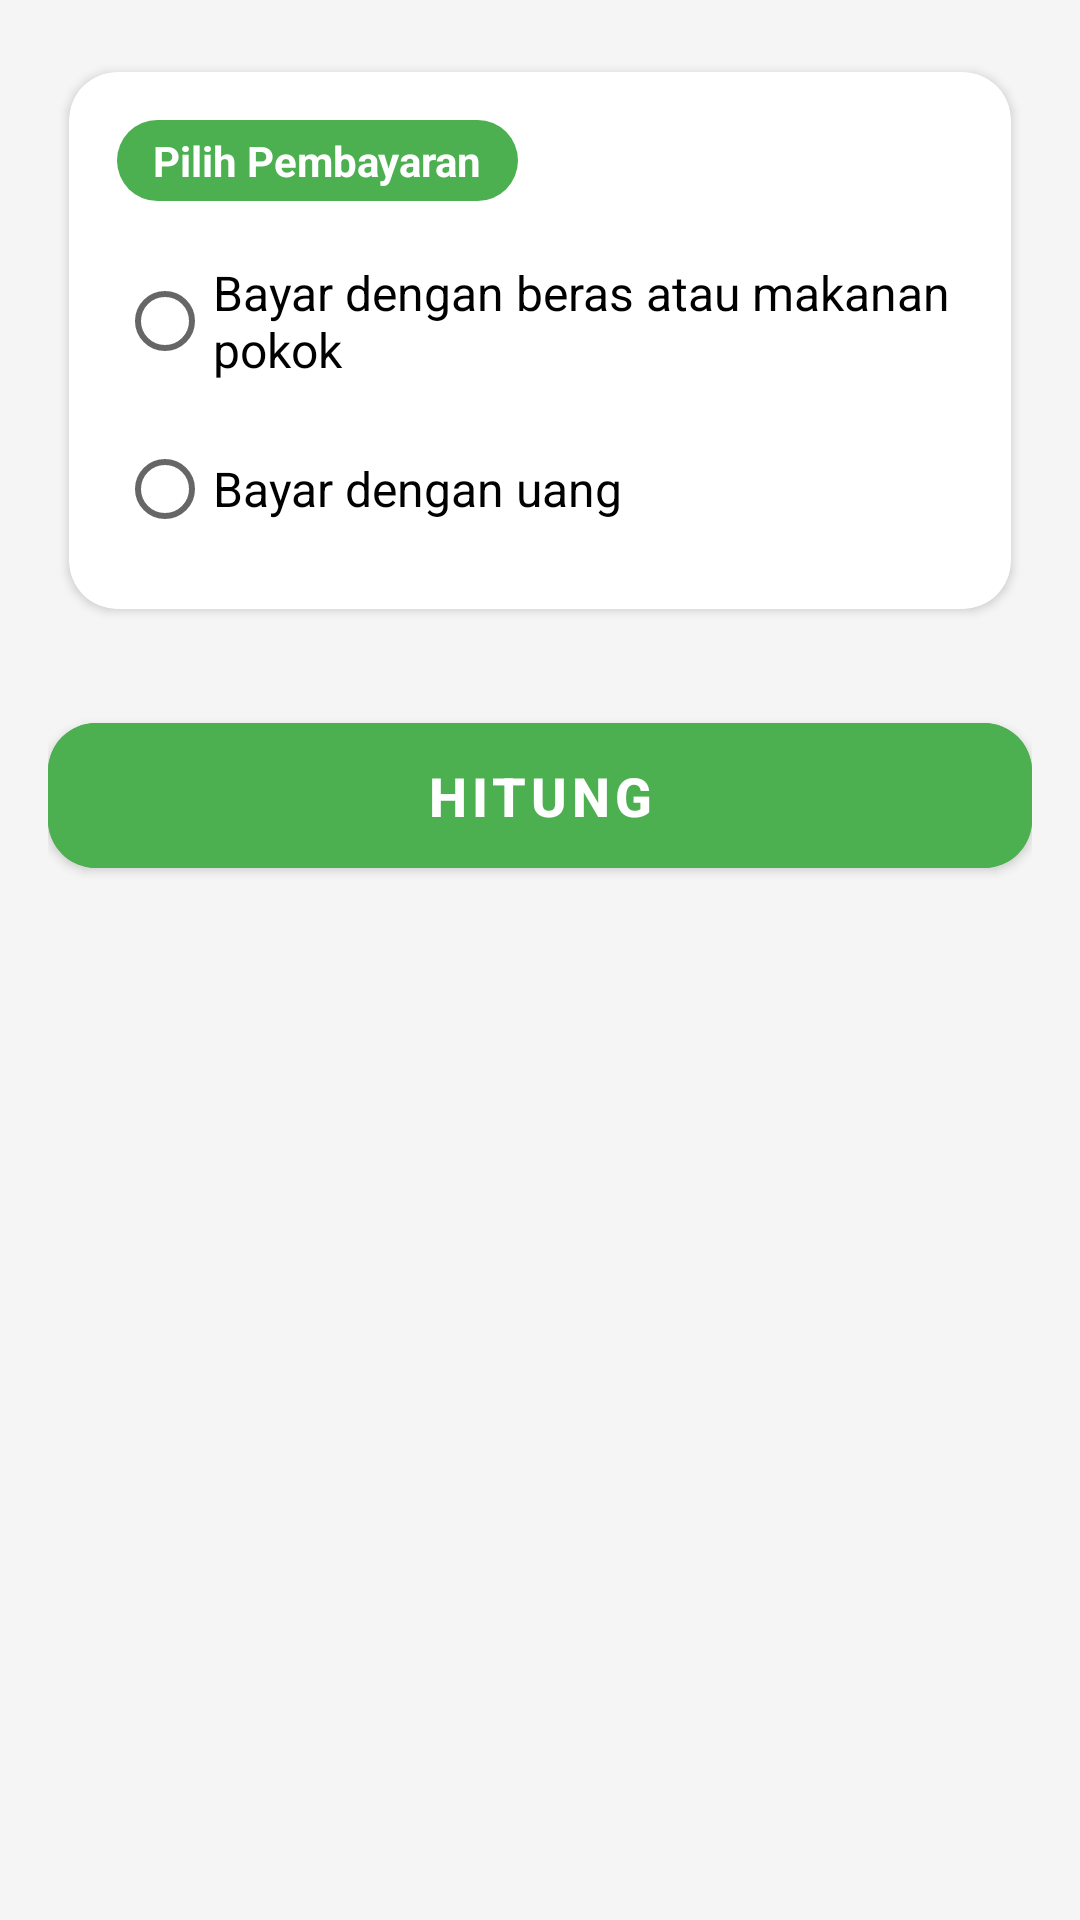

Layout XML and referenced resources for this Android screen:
<!-- AndroidManifest.xml: application theme Theme.Zakatin -->
<!-- res/layout/fragment_zakat_fitrah.xml -->
<?xml version="1.0" encoding="utf-8"?>
<androidx.core.widget.NestedScrollView
    xmlns:android="http://schemas.android.com/apk/res/android"
    xmlns:app="http://schemas.android.com/apk/res-auto"
    xmlns:tools="http://schemas.android.com/tools"
    android:layout_width="match_parent"
    android:layout_height="match_parent"
    android:background="@color/grey_background"
    android:fillViewport="true"
    tools:context=".fragments.ZakatFitrahFragment">

    <LinearLayout
        android:layout_width="match_parent"
        android:layout_height="wrap_content"
        android:orientation="vertical"
        android:padding="16dp">

        <com.google.android.material.card.MaterialCardView
            android:id="@+id/card_pilih_pembayaran"
            android:layout_width="match_parent"
            android:layout_height="wrap_content"
            app:cardCornerRadius="16dp"
            app:cardElevation="2dp"
            app:cardUseCompatPadding="true">

            <androidx.constraintlayout.widget.ConstraintLayout
                android:layout_width="match_parent"
                android:layout_height="wrap_content"
                android:padding="16dp">

                <TextView
                    android:id="@+id/chip_title_pembayaran"
                    android:layout_width="wrap_content"
                    android:layout_height="wrap_content"
                    android:background="@drawable/green_pill_background"
                    android:text="Pilih Pembayaran"
                    android:textColor="@color/white"
                    android:textSize="14sp"
                    android:textStyle="bold"
                    android:paddingStart="12dp"
                    android:paddingTop="4dp"
                    android:paddingEnd="12dp"
                    android:paddingBottom="4dp"
                    app:layout_constraintStart_toStartOf="parent"
                    app:layout_constraintTop_toTopOf="parent" />

                <RadioGroup
                    android:id="@+id/radio_group_pembayaran"
                    android:layout_width="0dp"
                    android:layout_height="wrap_content"
                    android:layout_marginTop="16dp"
                    app:layout_constraintEnd_toEndOf="parent"
                    app:layout_constraintStart_toStartOf="parent"
                    app:layout_constraintTop_toBottomOf="@id/chip_title_pembayaran">

                    <RadioButton
                        android:id="@+id/radio_beras"
                        android:layout_width="match_parent"
                        android:layout_height="wrap_content"
                        android:text="Bayar dengan beras atau makanan pokok"
                        android:textSize="16sp" />

                    <RadioButton
                        android:id="@+id/radio_uang"
                        android:layout_width="match_parent"
                        android:layout_height="wrap_content"
                        android:layout_marginTop="8dp"
                        android:text="Bayar dengan uang"
                        android:textSize="16sp" />

                </RadioGroup>

            </androidx.constraintlayout.widget.ConstraintLayout>

        </com.google.android.material.card.MaterialCardView>

        <com.google.android.material.card.MaterialCardView
            android:id="@+id/card_bayar_beras"
            android:layout_width="match_parent"
            android:layout_height="wrap_content"
            android:layout_marginTop="8dp"
            app:cardCornerRadius="16dp"
            app:cardElevation="2dp"
            app:cardUseCompatPadding="true"
            android:visibility="gone"
            tools:visibility="visible"> <androidx.constraintlayout.widget.ConstraintLayout
            android:layout_width="match_parent"
            android:layout_height="wrap_content"
            android:padding="16dp">

            <TextView
                android:id="@+id/chip_title_beras"
                android:layout_width="wrap_content"
                android:layout_height="wrap_content"
                android:background="@drawable/green_pill_background"
                android:text="bayar dengan beras atau makanan pokok"
                android:textColor="@color/white"
                android:textSize="14sp"
                android:textStyle="bold"
                android:paddingStart="12dp"
                android:paddingTop="4dp"
                android:paddingEnd="12dp"
                android:paddingBottom="4dp"
                app:layout_constraintStart_toStartOf="parent"
                app:layout_constraintTop_toTopOf="parent" />

            <com.google.android.material.textfield.TextInputLayout
                android:id="@+id/til_jumlah_orang_beras"
                style="@style/CustomInputLayoutStyle"
                android:layout_width="0dp"
                android:layout_height="wrap_content"
                android:layout_marginTop="16dp"
                app:layout_constraintEnd_toEndOf="parent"
                app:layout_constraintStart_toStartOf="parent"
                app:layout_constraintTop_toBottomOf="@id/chip_title_beras">

                <com.google.android.material.textfield.TextInputEditText
                    android:id="@+id/et_jumlah_orang_beras"
                    android:layout_width="match_parent"
                    android:layout_height="wrap_content"
                    android:hint="Jumlah Orang"
                    android:inputType="number" /> </com.google.android.material.textfield.TextInputLayout>

        </androidx.constraintlayout.widget.ConstraintLayout>

        </com.google.android.material.card.MaterialCardView>

        <com.google.android.material.card.MaterialCardView
            android:id="@+id/card_bayar_uang"
            android:layout_width="match_parent"
            android:layout_height="wrap_content"
            android:layout_marginTop="8dp"
            app:cardCornerRadius="16dp"
            app:cardElevation="2dp"
            app:cardUseCompatPadding="true"
            android:visibility="gone"
            tools:visibility="visible"> <androidx.constraintlayout.widget.ConstraintLayout
            android:layout_width="match_parent"
            android:layout_height="wrap_content"
            android:padding="16dp">

            <TextView
                android:id="@+id/chip_title_uang"
                android:layout_width="wrap_content"
                android:layout_height="wrap_content"
                android:background="@drawable/green_pill_background"
                android:text="Bayar dengan uang"
                android:textColor="@color/white"
                android:textSize="14sp"
                android:textStyle="bold"
                android:paddingStart="12dp"
                android:paddingTop="4dp"
                android:paddingEnd="12dp"
                android:paddingBottom="4dp"
                app:layout_constraintStart_toStartOf="parent"
                app:layout_constraintTop_toTopOf="parent" />

            <com.google.android.material.textfield.TextInputLayout
                android:id="@+id/til_jumlah_orang_uang"
                style="@style/CustomInputLayoutStyle"
                android:layout_width="0dp"
                android:layout_height="wrap_content"
                android:layout_marginTop="16dp"
                app:layout_constraintEnd_toEndOf="parent"
                app:layout_constraintStart_toStartOf="parent"
                app:layout_constraintTop_toBottomOf="@id/chip_title_uang">

                <com.google.android.material.textfield.TextInputEditText
                    android:id="@+id/et_jumlah_orang_uang"
                    android:layout_width="match_parent"
                    android:layout_height="wrap_content"
                    android:hint="Jumlah Orang"
                    android:inputType="number" />
            </com.google.android.material.textfield.TextInputLayout>

            <com.google.android.material.textfield.TextInputLayout
                android:id="@+id/til_harga_beras"
                style="@style/CustomInputLayoutStyle"
                android:layout_width="0dp"
                android:layout_height="wrap_content"
                android:layout_marginTop="12dp"
                app:layout_constraintEnd_toEndOf="parent"
                app:layout_constraintStart_toStartOf="parent"
                app:layout_constraintTop_toBottomOf="@id/til_jumlah_orang_uang">

                <com.google.android.material.textfield.TextInputEditText
                    android:id="@+id/et_harga_beras"
                    android:layout_width="match_parent"
                    android:layout_height="wrap_content"
                    android:hint="Harga Beras /kg"
                    android:inputType="numberDecimal" />
            </com.google.android.material.textfield.TextInputLayout>

            <TextView
                android:id="@+id/tv_cari_harga"
                android:layout_width="wrap_content"
                android:layout_height="wrap_content"
                android:layout_marginTop="12dp"
                android:text="Cari harga beras saat ini"
                android:textColor="@color/green_primary"
                android:textSize="14sp"
                android:textStyle="bold"
                app:layout_constraintEnd_toEndOf="parent"
                app:layout_constraintTop_toBottomOf="@id/til_harga_beras" />

        </androidx.constraintlayout.widget.ConstraintLayout>

        </com.google.android.material.card.MaterialCardView>

        <com.google.android.material.button.MaterialButton
            android:id="@+id/btn_hitung_fitrah"
            android:layout_width="match_parent"
            android:layout_height="wrap_content"
            android:layout_marginTop="24dp"
            android:layout_marginBottom="16dp"
            android:backgroundTint="@color/green_primary"
            android:paddingTop="12dp"
            android:paddingBottom="12dp"
            android:text="Hitung"
            android:textColor="@color/white"
            android:textSize="18sp"
            android:textStyle="bold"
            app:cornerRadius="16dp" />

    </LinearLayout>

</androidx.core.widget.NestedScrollView>
<!-- resources referenced by this layout -->
<resources>
  <color name="green_primary">#4CAF50</color>
  <color name="grey_background">#F5F5F5</color>
  <color name="white">#FFFFFFFF</color>
  <!-- drawable green_pill_background (drawable) -->
  <?xml version="1.0" encoding="utf-8"?>
  <shape xmlns:android="http://schemas.android.com/apk/res/android"
      android:shape="rectangle">
  
      <solid android:color="@color/green_primary"/>
  
      <corners android:radius="999dp"/>
  </shape>
  <style name="CustomInputLayoutStyle" parent="Widget.MaterialComponents.TextInputLayout.OutlinedBox">
          <item name="boxBackgroundColor">@color/white</item>
          <item name="boxStrokeWidth">2dp</item>
      </style>
  <style name="Theme.Zakatin" parent="Theme.MaterialComponents.DayNight.DarkActionBar">
  
      </style>
</resources>
